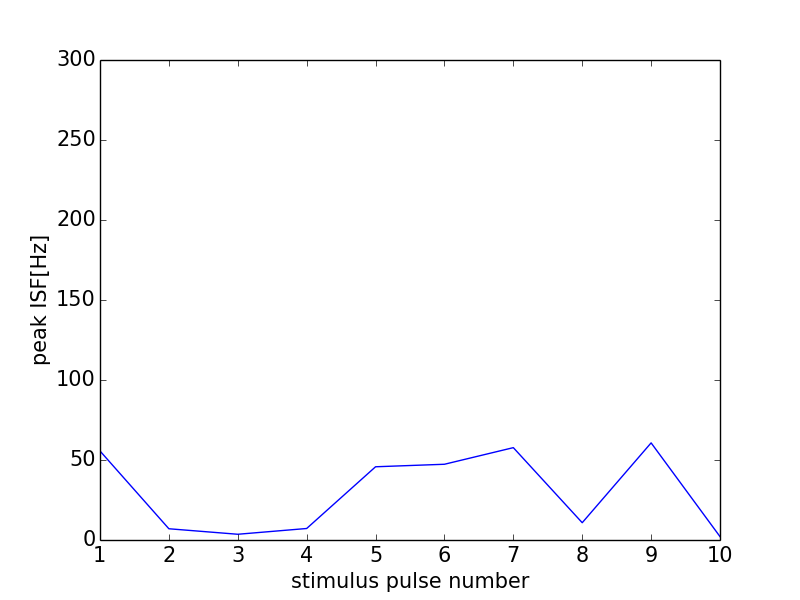

The table this chart was drawn from, first rows:
0, 0.0
0, 0
1, 55.63
2, 7.025
3, 3.584
4, 7.19
5, 45.77
6, 47.34
7, 57.72
8, 10.8
9, 60.7
10, 2.128
11, 0
